Run: headless pygame with SDL's dummy video driver; simulated clock (each Clock.tick advances the game by its frame time, no real sleeping); random seed 0; keys injected as events and as key.get_pressed() state; no mouse input.
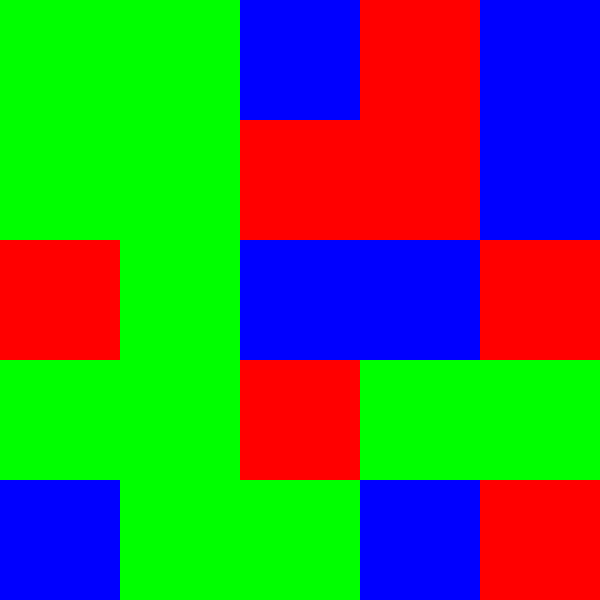
Frame 1 of 4 · flips 1–60 · no input
Frame 2 of 4 · flips 61–180 · tapped SPACE, RETURN · held RIGHT (→), D · screen unchanged from frame 1, image omitted
Frame 3 of 4 · flips 181–300 · held DOWN (↓), S · screen unchanged from frame 2, image omitted
Frame 4 of 4 · flips 301–420 · held LEFT (←), A, UP (↑), W · screen unchanged from frame 3, image omitted

The pygame program that drew these frames:

import pygame
from sys import exit
import random

class Game:
    def __init__(self) -> None:
        pygame.init()

        self.screen = pygame.display.set_mode((600, 600))
        pygame.display.set_caption("Candy Crush")

        self.clock = pygame.time.Clock()

        self.screen.fill((178, 255, 255))

        self.board = [[0,0,0,0,0],
                      [0,0,0,0,0],
                      [0,0,0,0,0],
                      [0,0,0,0,0],
                      [0,0,0,0,0]]
        
        for i, row in enumerate(self.board):
            for j, tile in enumerate(row):
                temporary_surface = pygame.Surface((120, 120))
                temporary_rectangle = temporary_surface.get_rect(topleft=(i*120, j*120))

                self.board[i][j] = random.randint(1, 3)

                if self.board[i][j] == 1:
                    temporary_surface.fill((255,0,0))
                if self.board[i][j] == 2:
                    temporary_surface.fill((0,255,0))
                if self.board[i][j] == 3:
                    temporary_surface.fill((0,0,255))
                
                self.screen.blit(temporary_surface, temporary_rectangle)

    def user_inputs(self) -> None:
        for event in pygame.event.get():
            if event.type == pygame.QUIT:
                pygame.quit()
                exit()
    
    def update(self) -> None:
        pygame.display.update()
        self.clock.tick(10)

    def main_loop(self) -> None:
        while True:
            self.user_inputs()

            self.update()


if __name__ == "__main__":
    game_object = Game()
    game_object.main_loop()
